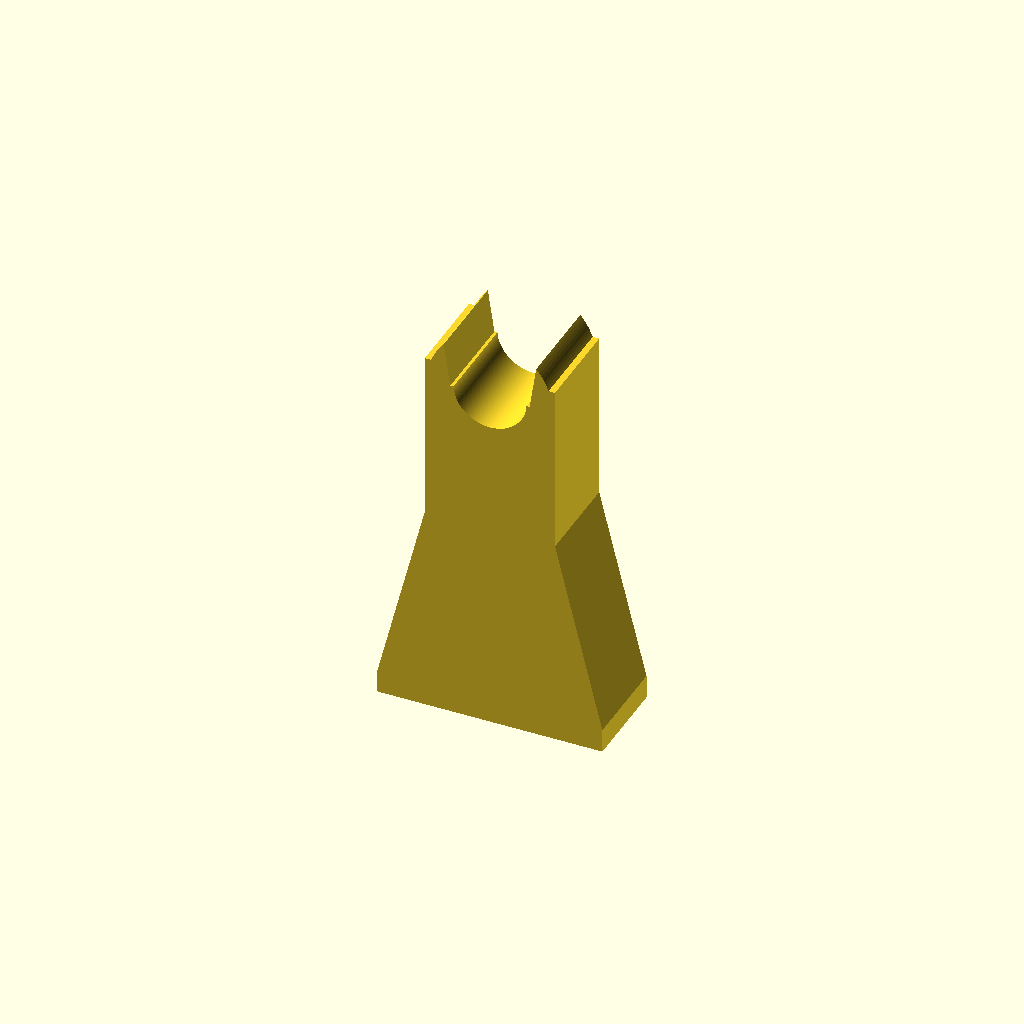
Cell 1: rendered with the file's own defaults.
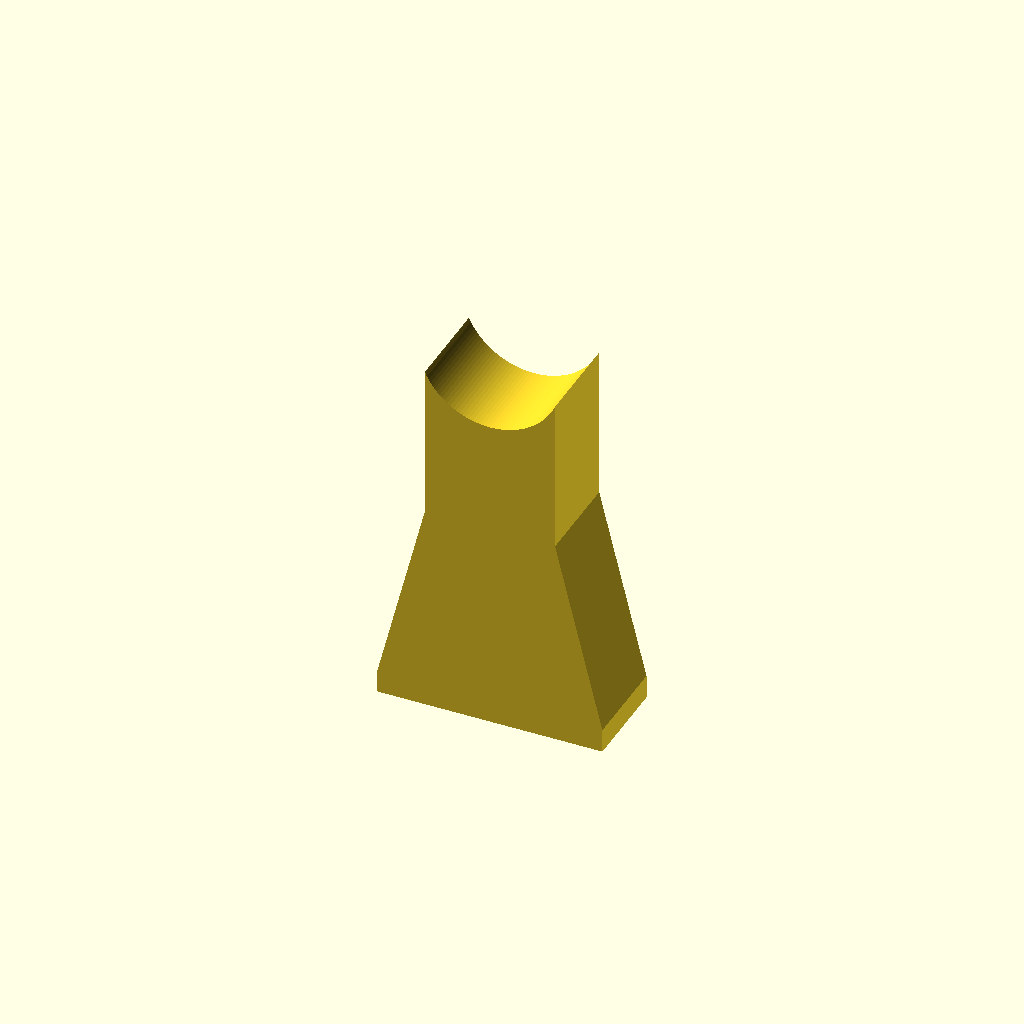
Cell 2 — rohr_d set to 47, the other parameters unchanged.
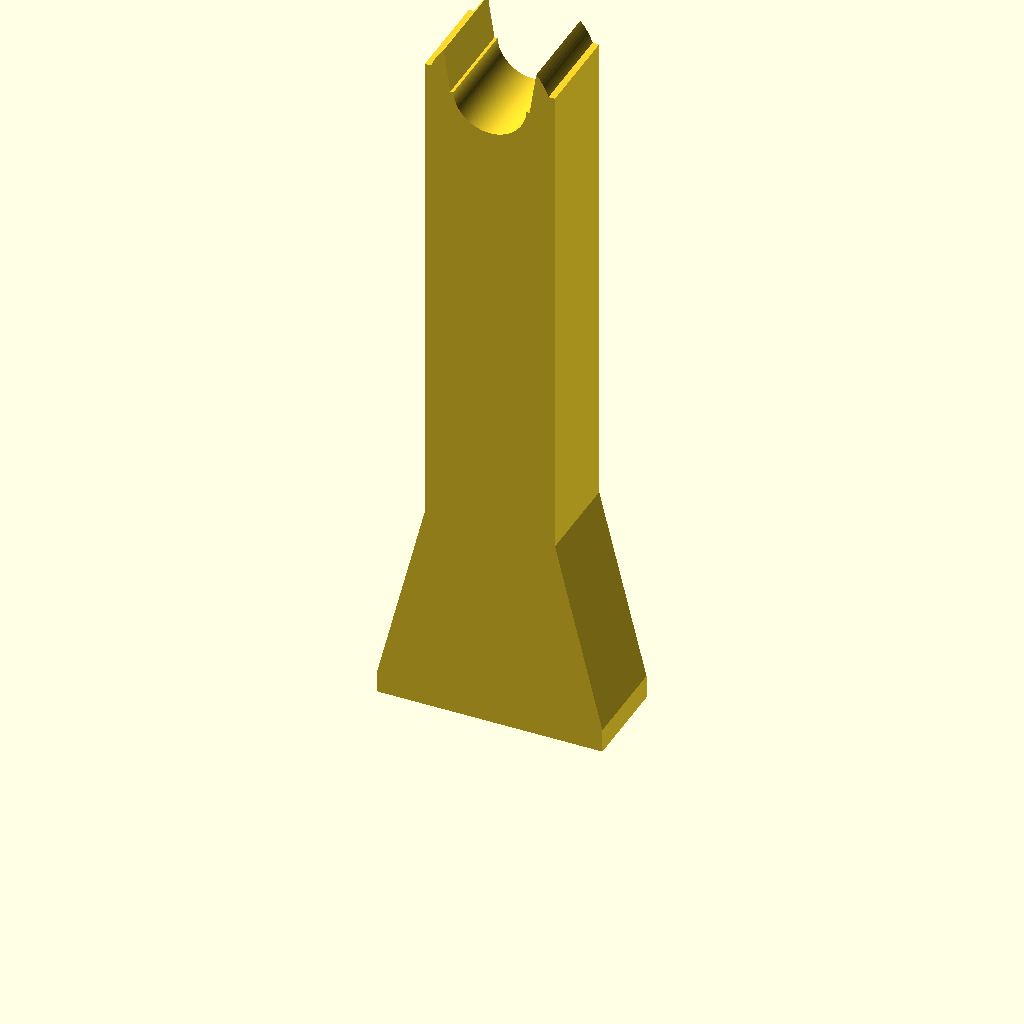
Cell 3: the same model with auflage_hoehe = 220.
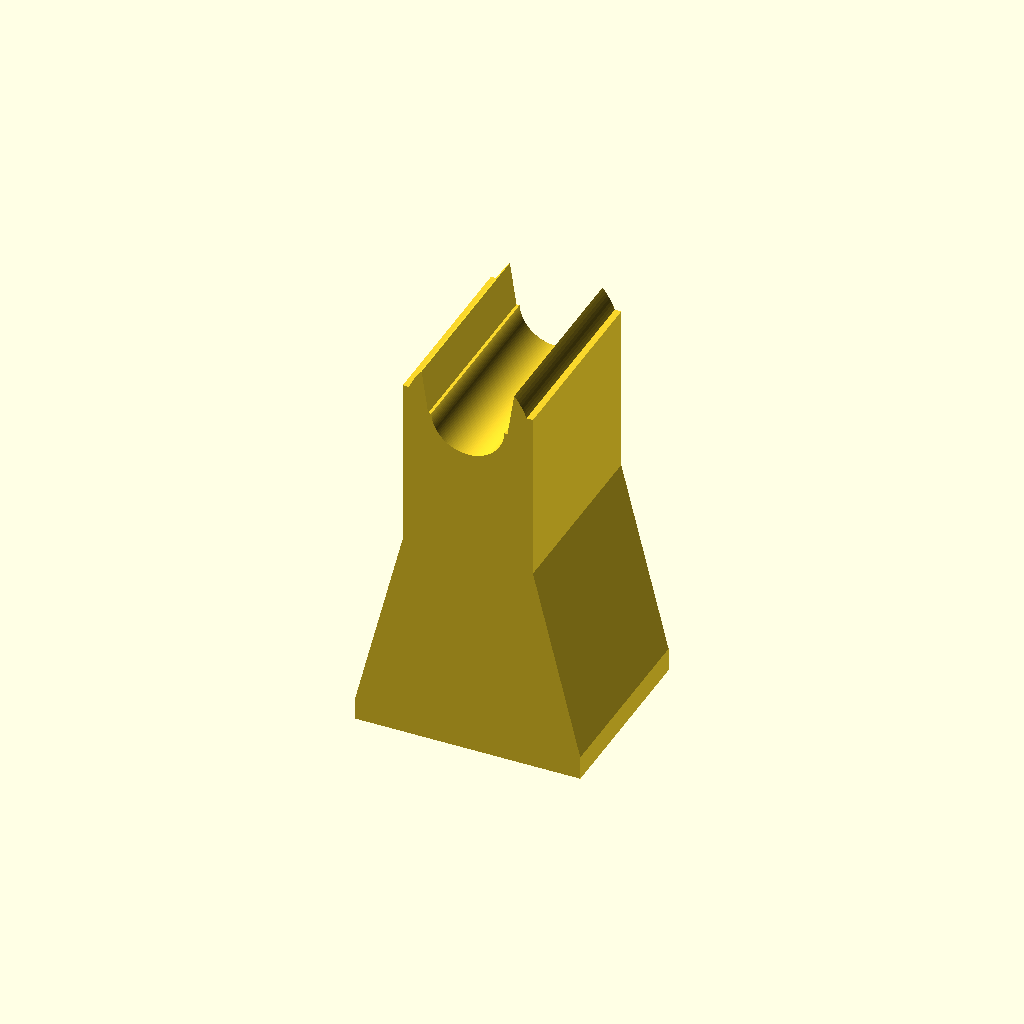
Cell 4: the same model with halter_tiefe = 64.
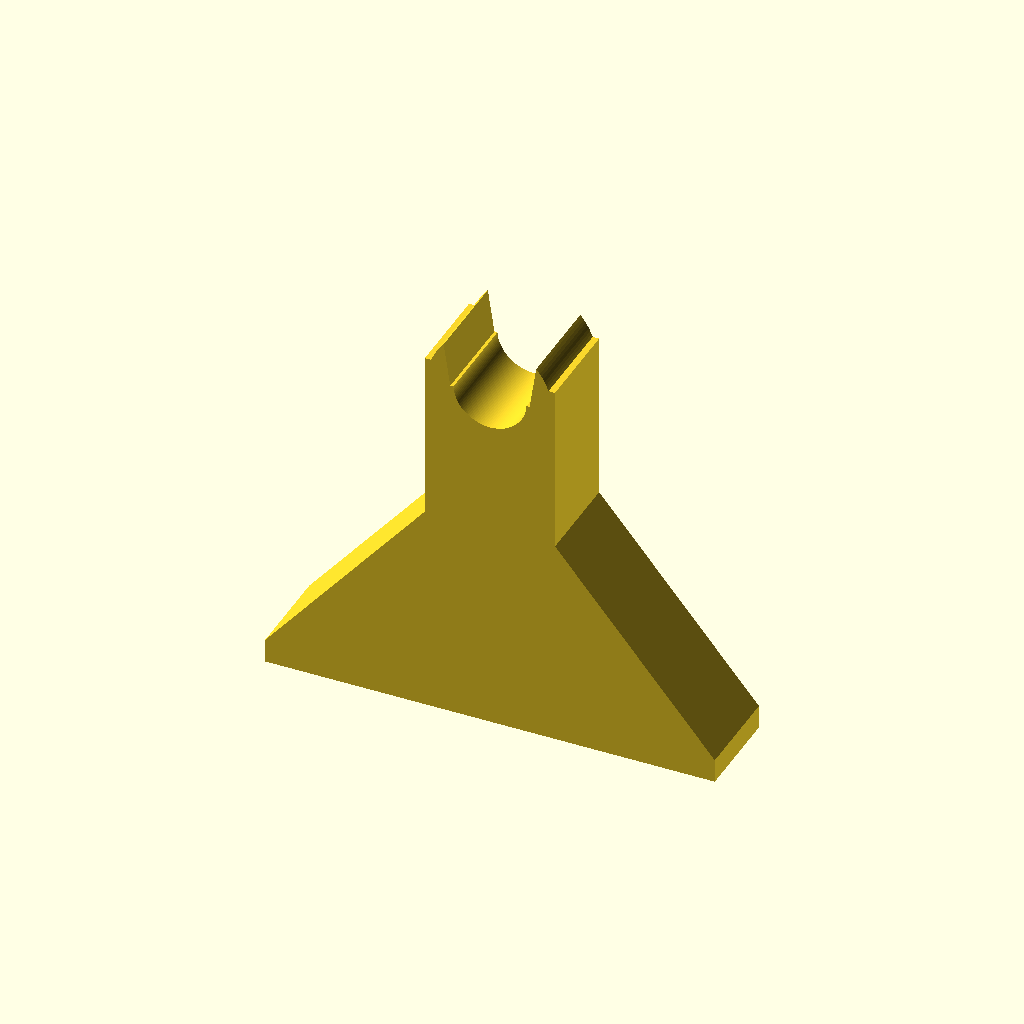
Cell 5: sockel_breite = 152 (everything else at default).
One fixed orthographic camera (rotation 55°, 0°, 25°; colour scheme Cornfield) for every cell.
The OpenSCAD source (filament_box/drybox_filament_system_v10_23_5mm_bodenhalter/bodenhalter_23_5mm_parametrisch.scad):
// Bodenstehender Rohrhalter fuer eine Filament-Trockenbox
// Rohr-Aussendurchmesser: 23.5 mm
// Tiefster Auflagepunkt des Rohres: 110.0 mm ueber Boxboden
// Zweimal identisch drucken.

$fn = 128;

rohr_d = 23.5;
spiel_d = 1.3;
aufnahme_d = rohr_d + spiel_d;
auflage_hoehe = 110.0;
aufnahme_r = aufnahme_d/2;
achse_z = auflage_hoehe + aufnahme_r;

halter_tiefe = 32.0;
sockel_breite = 76.0;
sockel_dicke = 8.0;
steg_breite = 44.0;
kopf_r = 21.0;

ausschnitt_unten_halb = 13.4;
ausschnitt_oben_halb = 17.0;

module profil_2d() {
    difference() {
        union() {
            translate([-sockel_breite/2,0]) square([sockel_breite,sockel_dicke]);
            translate([-steg_breite/2,sockel_dicke]) square([steg_breite,achse_z+7-sockel_dicke]);
            polygon([[-sockel_breite/2,sockel_dicke],[-steg_breite/2,sockel_dicke],[-steg_breite/2,72.0]]);
            polygon([[steg_breite/2,sockel_dicke],[sockel_breite/2,sockel_dicke],[steg_breite/2,72.0]]);
            translate([0,achse_z]) circle(r=kopf_r);
        }
        translate([0,achse_z]) circle(d=aufnahme_d);
        polygon([
            [-ausschnitt_unten_halb,achse_z-0.8],
            [-ausschnitt_oben_halb,achse_z+kopf_r+2],
            [ ausschnitt_oben_halb,achse_z+kopf_r+2],
            [ ausschnitt_unten_halb,achse_z-0.8]
        ]);
    }
}

// Fuer den Druck liegt die grosse Seitenflaeche auf dem Druckbett.
rotate([90,0,0])
linear_extrude(height=halter_tiefe, center=true)
    profil_2d();
Customizer parameters (derived from the source; name, type, default, range or options):
rohr_d: number, default 23.5
spiel_d: number, default 1.3
auflage_hoehe: number, default 110
halter_tiefe: number, default 32
sockel_breite: number, default 76
sockel_dicke: number, default 8
steg_breite: number, default 44
kopf_r: number, default 21
ausschnitt_unten_halb: number, default 13.4
ausschnitt_oben_halb: number, default 17
